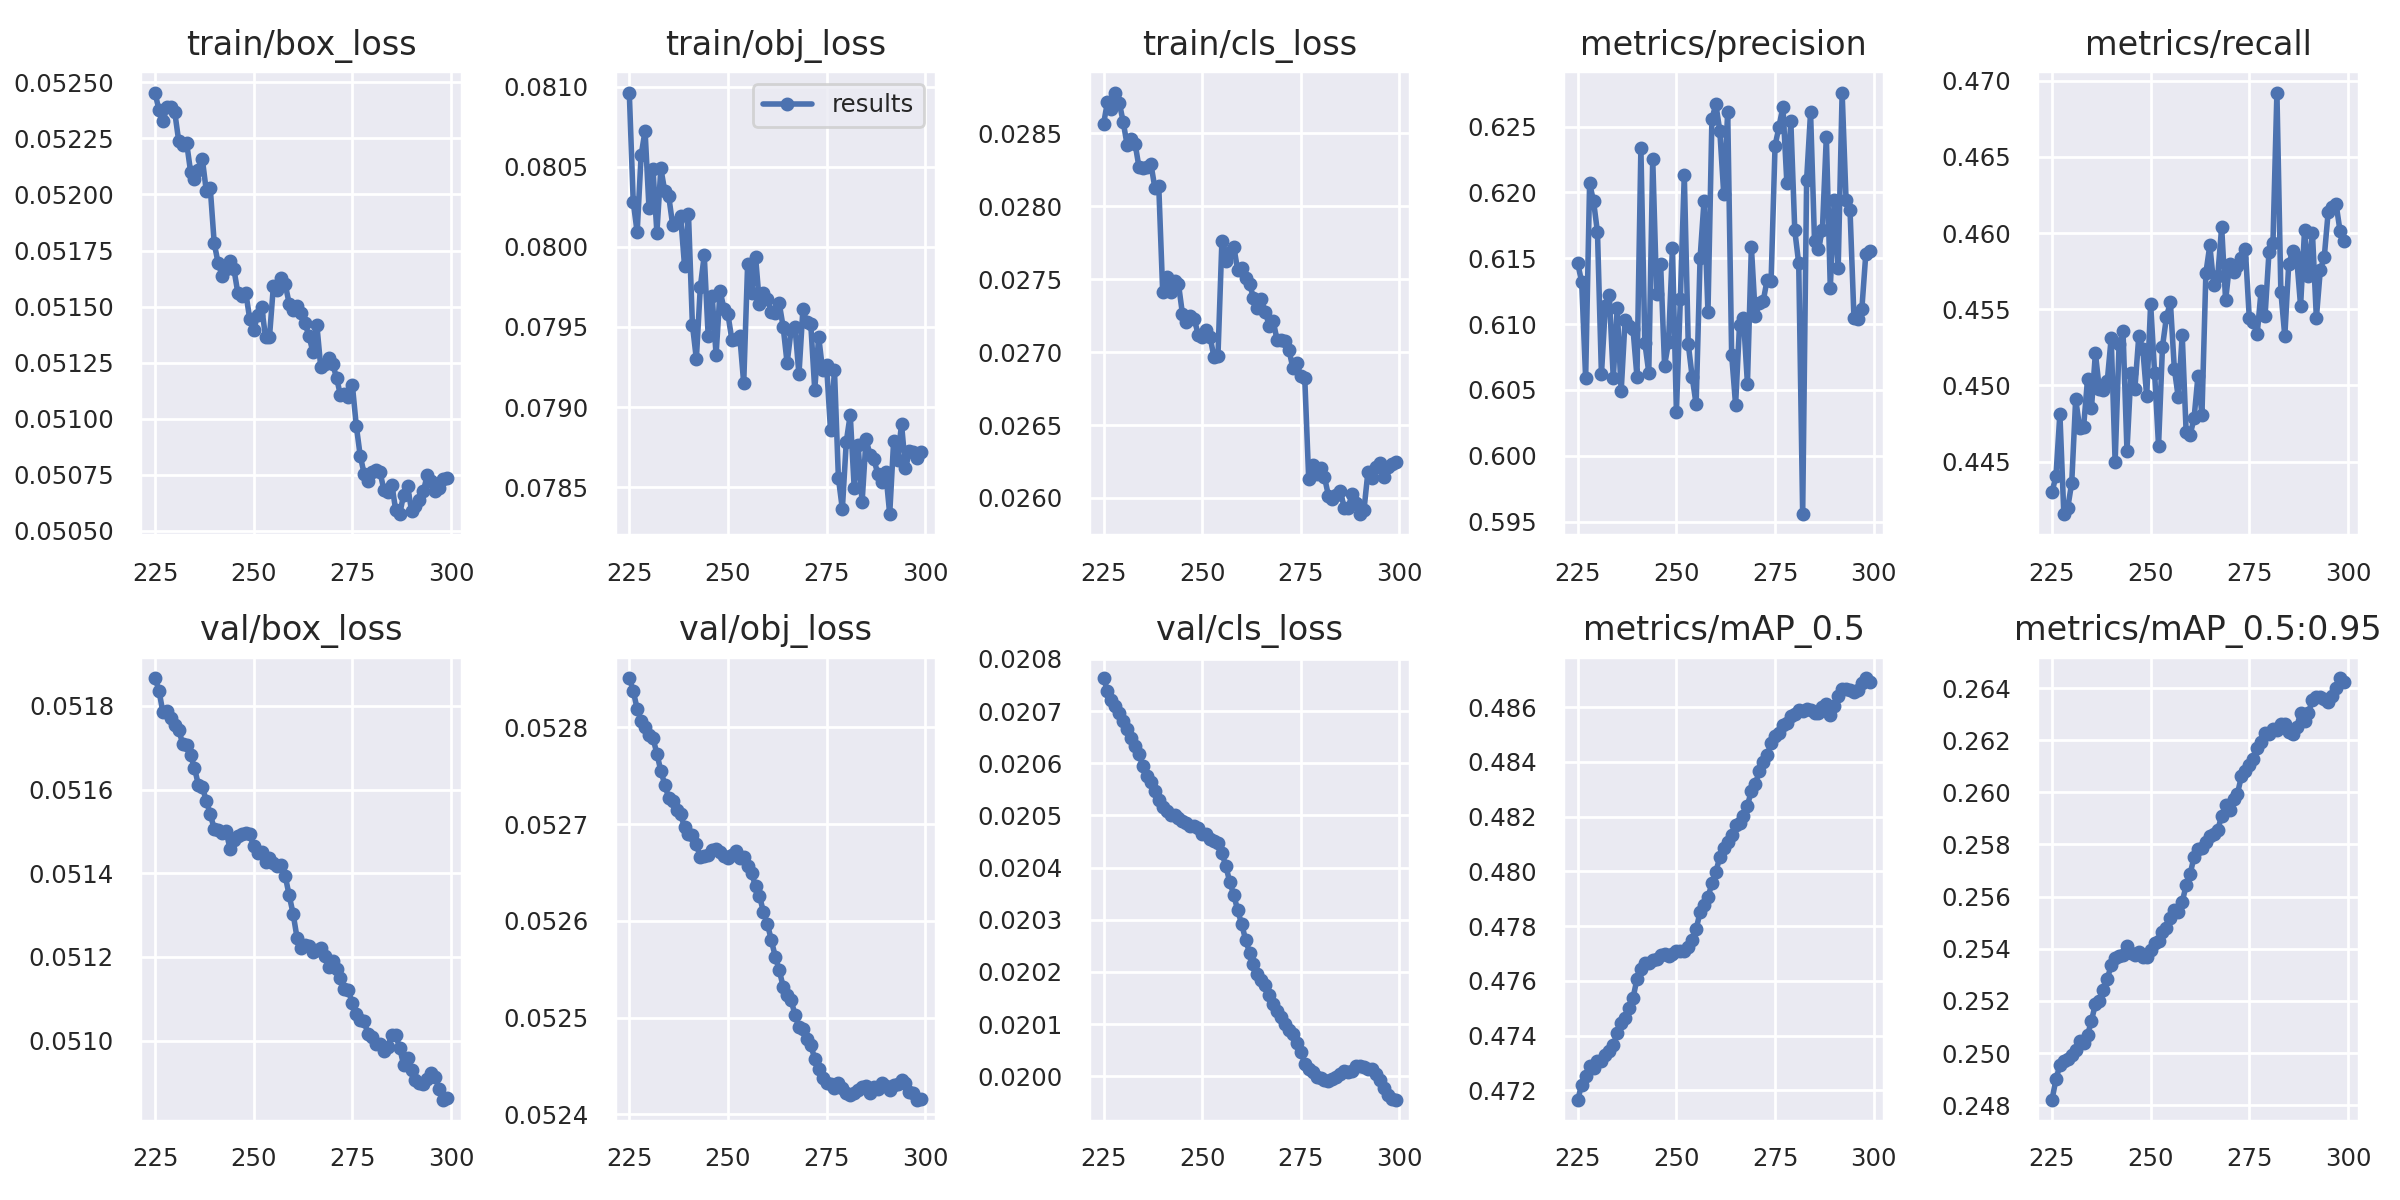

Source data for this figure (header and first rows):
epoch, train/box_loss, train/obj_loss, train/cls_loss, metrics/precision, metrics/recall, metrics/mAP_0.5, metrics/mAP_0.5:0.95, val/box_loss, val/obj_loss, val/cls_loss, x/lr0, x/lr1, x/lr2
225, 0.05245, 0.08096, 0.02856, 0.6146, 0.443, 0.4717, 0.2482, 0.05187, 0.05285, 0.02076, 0.002351, 0.002351, 0.002351
226, 0.05237, 0.08028, 0.02872, 0.6132, 0.444, 0.4722, 0.249, 0.05184, 0.05284, 0.02074, 0.002318, 0.002318, 0.002318
227, 0.05233, 0.08009, 0.02867, 0.6059, 0.4481, 0.4725, 0.2495, 0.05178, 0.05282, 0.02072, 0.002285, 0.002285, 0.002285
228, 0.05239, 0.08057, 0.02878, 0.6207, 0.4415, 0.4729, 0.2497, 0.05179, 0.05281, 0.02071, 0.002252, 0.002252, 0.002252
229, 0.05239, 0.08072, 0.02871, 0.6193, 0.442, 0.4728, 0.2498, 0.05177, 0.0528, 0.0207, 0.00222, 0.00222, 0.00222
230, 0.05237, 0.08024, 0.02858, 0.617, 0.4436, 0.4731, 0.2499, 0.05176, 0.05279, 0.02068, 0.002188, 0.002188, 0.002188
231, 0.05224, 0.08049, 0.02842, 0.6062, 0.4491, 0.4731, 0.2501, 0.05174, 0.05279, 0.02067, 0.002156, 0.002156, 0.002156
232, 0.05222, 0.08009, 0.02846, 0.6114, 0.4472, 0.4733, 0.2505, 0.05171, 0.05277, 0.02065, 0.002125, 0.002125, 0.002125
233, 0.05223, 0.08049, 0.02843, 0.6122, 0.4472, 0.4734, 0.2504, 0.05171, 0.05276, 0.02063, 0.002093, 0.002093, 0.002093
234, 0.0521, 0.08035, 0.02827, 0.6059, 0.4504, 0.4737, 0.2507, 0.05168, 0.05274, 0.02062, 0.002063, 0.002063, 0.002063
235, 0.05207, 0.08032, 0.02826, 0.6112, 0.4485, 0.4741, 0.2512, 0.05165, 0.05273, 0.02059, 0.002033, 0.002033, 0.002033
236, 0.05211, 0.08014, 0.02827, 0.6049, 0.4521, 0.4745, 0.2519, 0.05161, 0.05272, 0.02058, 0.002003, 0.002003, 0.002003
237, 0.05216, 0.08016, 0.02829, 0.6103, 0.4497, 0.4747, 0.252, 0.05161, 0.05271, 0.02056, 0.001973, 0.001973, 0.001973
238, 0.05201, 0.0802, 0.02813, 0.6099, 0.4497, 0.475, 0.2524, 0.05157, 0.05271, 0.02055, 0.001944, 0.001944, 0.001944
239, 0.05203, 0.07988, 0.02814, 0.6096, 0.4503, 0.4754, 0.2528, 0.05154, 0.0527, 0.02053, 0.001916, 0.001916, 0.001916
240, 0.05178, 0.0802, 0.02741, 0.606, 0.4531, 0.4761, 0.2534, 0.05151, 0.05269, 0.02052, 0.001887, 0.001887, 0.001887
241, 0.05169, 0.07951, 0.02751, 0.6234, 0.445, 0.4764, 0.2537, 0.0515, 0.05269, 0.02051, 0.001859, 0.001859, 0.001859
242, 0.05164, 0.0793, 0.02741, 0.6086, 0.4527, 0.4767, 0.2537, 0.0515, 0.05268, 0.0205, 0.001832, 0.001832, 0.001832
243, 0.05167, 0.07975, 0.02749, 0.6063, 0.4536, 0.4767, 0.2538, 0.0515, 0.05267, 0.0205, 0.001805, 0.001805, 0.001805
244, 0.0517, 0.07995, 0.02747, 0.6226, 0.4457, 0.4768, 0.2541, 0.05146, 0.05267, 0.02049, 0.001778, 0.001778, 0.001778
245, 0.05167, 0.07944, 0.02726, 0.6123, 0.4508, 0.4768, 0.2539, 0.05148, 0.05267, 0.02049, 0.001752, 0.001752, 0.001752
246, 0.05156, 0.0797, 0.02721, 0.6146, 0.4498, 0.4769, 0.2538, 0.05149, 0.05267, 0.02049, 0.001726, 0.001726, 0.001726
247, 0.05155, 0.07933, 0.02725, 0.6069, 0.4532, 0.477, 0.2539, 0.05149, 0.05267, 0.02048, 0.0017, 0.0017, 0.0017
248, 0.05156, 0.07973, 0.02723, 0.6086, 0.4524, 0.4769, 0.2537, 0.0515, 0.05267, 0.02048, 0.001675, 0.001675, 0.001675
249, 0.05144, 0.07962, 0.02712, 0.6158, 0.4493, 0.477, 0.2537, 0.05149, 0.05267, 0.02048, 0.001651, 0.001651, 0.001651
250, 0.0514, 0.07958, 0.0271, 0.6033, 0.4554, 0.4771, 0.254, 0.05146, 0.05266, 0.02047, 0.001627, 0.001627, 0.001627
251, 0.05146, 0.07942, 0.02715, 0.6119, 0.4508, 0.4771, 0.2542, 0.05145, 0.05267, 0.02046, 0.001603, 0.001603, 0.001603
252, 0.0515, 0.07942, 0.02711, 0.6213, 0.446, 0.4771, 0.2543, 0.05145, 0.05267, 0.02046, 0.001579, 0.001579, 0.001579
253, 0.05137, 0.07944, 0.02696, 0.6085, 0.4526, 0.4772, 0.2546, 0.05143, 0.05266, 0.02045, 0.001557, 0.001557, 0.001557
254, 0.05136, 0.07915, 0.02697, 0.606, 0.4545, 0.4775, 0.2548, 0.05144, 0.05267, 0.02045, 0.001534, 0.001534, 0.001534
255, 0.05159, 0.0799, 0.02776, 0.6039, 0.4555, 0.4779, 0.2552, 0.05142, 0.05266, 0.02043, 0.001512, 0.001512, 0.001512
256, 0.05158, 0.07971, 0.02762, 0.615, 0.4511, 0.4785, 0.2555, 0.05142, 0.05265, 0.0204, 0.001491, 0.001491, 0.001491
257, 0.05163, 0.07994, 0.02769, 0.6193, 0.4492, 0.4788, 0.2554, 0.05142, 0.05264, 0.02037, 0.001469, 0.001469, 0.001469
258, 0.0516, 0.07964, 0.02772, 0.6109, 0.4533, 0.479, 0.2558, 0.05139, 0.05263, 0.02035, 0.001449, 0.001449, 0.001449
259, 0.05151, 0.07971, 0.02756, 0.6256, 0.4469, 0.4796, 0.2564, 0.05135, 0.05261, 0.02032, 0.001428, 0.001428, 0.001428
260, 0.05148, 0.07968, 0.02757, 0.6267, 0.4467, 0.48, 0.2569, 0.0513, 0.0526, 0.02029, 0.001408, 0.001408, 0.001408
261, 0.0515, 0.0796, 0.02751, 0.6247, 0.4478, 0.4805, 0.2575, 0.05124, 0.05258, 0.02026, 0.001389, 0.001389, 0.001389
262, 0.05147, 0.07959, 0.02747, 0.6199, 0.4506, 0.4809, 0.2578, 0.05122, 0.05256, 0.02024, 0.00137, 0.00137, 0.00137
263, 0.05142, 0.07965, 0.02737, 0.6261, 0.4481, 0.4811, 0.2579, 0.05123, 0.05255, 0.02022, 0.001352, 0.001352, 0.001352
264, 0.05137, 0.0795, 0.0273, 0.6077, 0.4574, 0.4813, 0.2581, 0.05123, 0.05253, 0.0202, 0.001334, 0.001334, 0.001334
265, 0.0513, 0.07927, 0.02736, 0.6038, 0.4592, 0.4817, 0.2583, 0.05121, 0.05252, 0.02019, 0.001316, 0.001316, 0.001316
266, 0.05142, 0.07948, 0.02728, 0.61, 0.4566, 0.4818, 0.2584, 0.05122, 0.05252, 0.02017, 0.001299, 0.001299, 0.001299
267, 0.05123, 0.0795, 0.02718, 0.6104, 0.4572, 0.482, 0.2586, 0.05122, 0.0525, 0.02015, 0.001282, 0.001282, 0.001282
268, 0.05124, 0.0792, 0.02721, 0.6055, 0.4604, 0.4824, 0.2591, 0.0512, 0.05249, 0.02014, 0.001266, 0.001266, 0.001266
269, 0.05127, 0.07961, 0.02708, 0.6159, 0.4556, 0.4829, 0.2595, 0.05118, 0.05249, 0.02013, 0.00125, 0.00125, 0.00125
270, 0.05124, 0.07953, 0.02708, 0.6106, 0.458, 0.4832, 0.2593, 0.05119, 0.05248, 0.02011, 0.001235, 0.001235, 0.001235
271, 0.05118, 0.07952, 0.02707, 0.6116, 0.4575, 0.4837, 0.2597, 0.05117, 0.05247, 0.0201, 0.00122, 0.00122, 0.00122
272, 0.0511, 0.07911, 0.02702, 0.6118, 0.4579, 0.484, 0.26, 0.05115, 0.05246, 0.02009, 0.001206, 0.001206, 0.001206
273, 0.05111, 0.07944, 0.02689, 0.6134, 0.4584, 0.4843, 0.2606, 0.05112, 0.05245, 0.02008, 0.001192, 0.001192, 0.001192
274, 0.0511, 0.07923, 0.02693, 0.6133, 0.459, 0.4847, 0.2608, 0.05112, 0.05244, 0.02006, 0.001179, 0.001179, 0.001179
275, 0.05115, 0.07926, 0.02683, 0.6235, 0.4544, 0.485, 0.2611, 0.05109, 0.05243, 0.02005, 0.001166, 0.001166, 0.001166
276, 0.05097, 0.07885, 0.02682, 0.625, 0.4541, 0.4851, 0.2613, 0.05106, 0.05243, 0.02002, 0.001153, 0.001153, 0.001153
277, 0.05083, 0.07923, 0.02613, 0.6265, 0.4534, 0.4854, 0.2617, 0.05105, 0.05243, 0.02001, 0.001141, 0.001141, 0.001141
278, 0.05076, 0.07856, 0.02623, 0.6207, 0.4562, 0.4854, 0.2619, 0.05105, 0.05243, 0.02001, 0.00113, 0.00113, 0.00113
279, 0.05072, 0.07836, 0.02616, 0.6254, 0.4546, 0.4857, 0.2623, 0.05101, 0.05243, 0.02, 0.001119, 0.001119, 0.001119
280, 0.05076, 0.07878, 0.02621, 0.6171, 0.4588, 0.4858, 0.2622, 0.05101, 0.05242, 0.02, 0.001108, 0.001108, 0.001108
281, 0.05077, 0.07895, 0.02614, 0.6146, 0.4594, 0.4859, 0.2624, 0.05099, 0.05242, 0.01999, 0.001098, 0.001098, 0.001098
282, 0.05076, 0.0785, 0.02602, 0.5956, 0.4692, 0.4859, 0.2624, 0.05099, 0.05242, 0.01999, 0.001089, 0.001089, 0.001089
283, 0.05068, 0.07876, 0.02599, 0.621, 0.4562, 0.4859, 0.2626, 0.05097, 0.05242, 0.01999, 0.00108, 0.00108, 0.00108
284, 0.05067, 0.07841, 0.02602, 0.6261, 0.4532, 0.4859, 0.2626, 0.05099, 0.05243, 0.02, 0.001071, 0.001071, 0.001071
... 15 more rows
